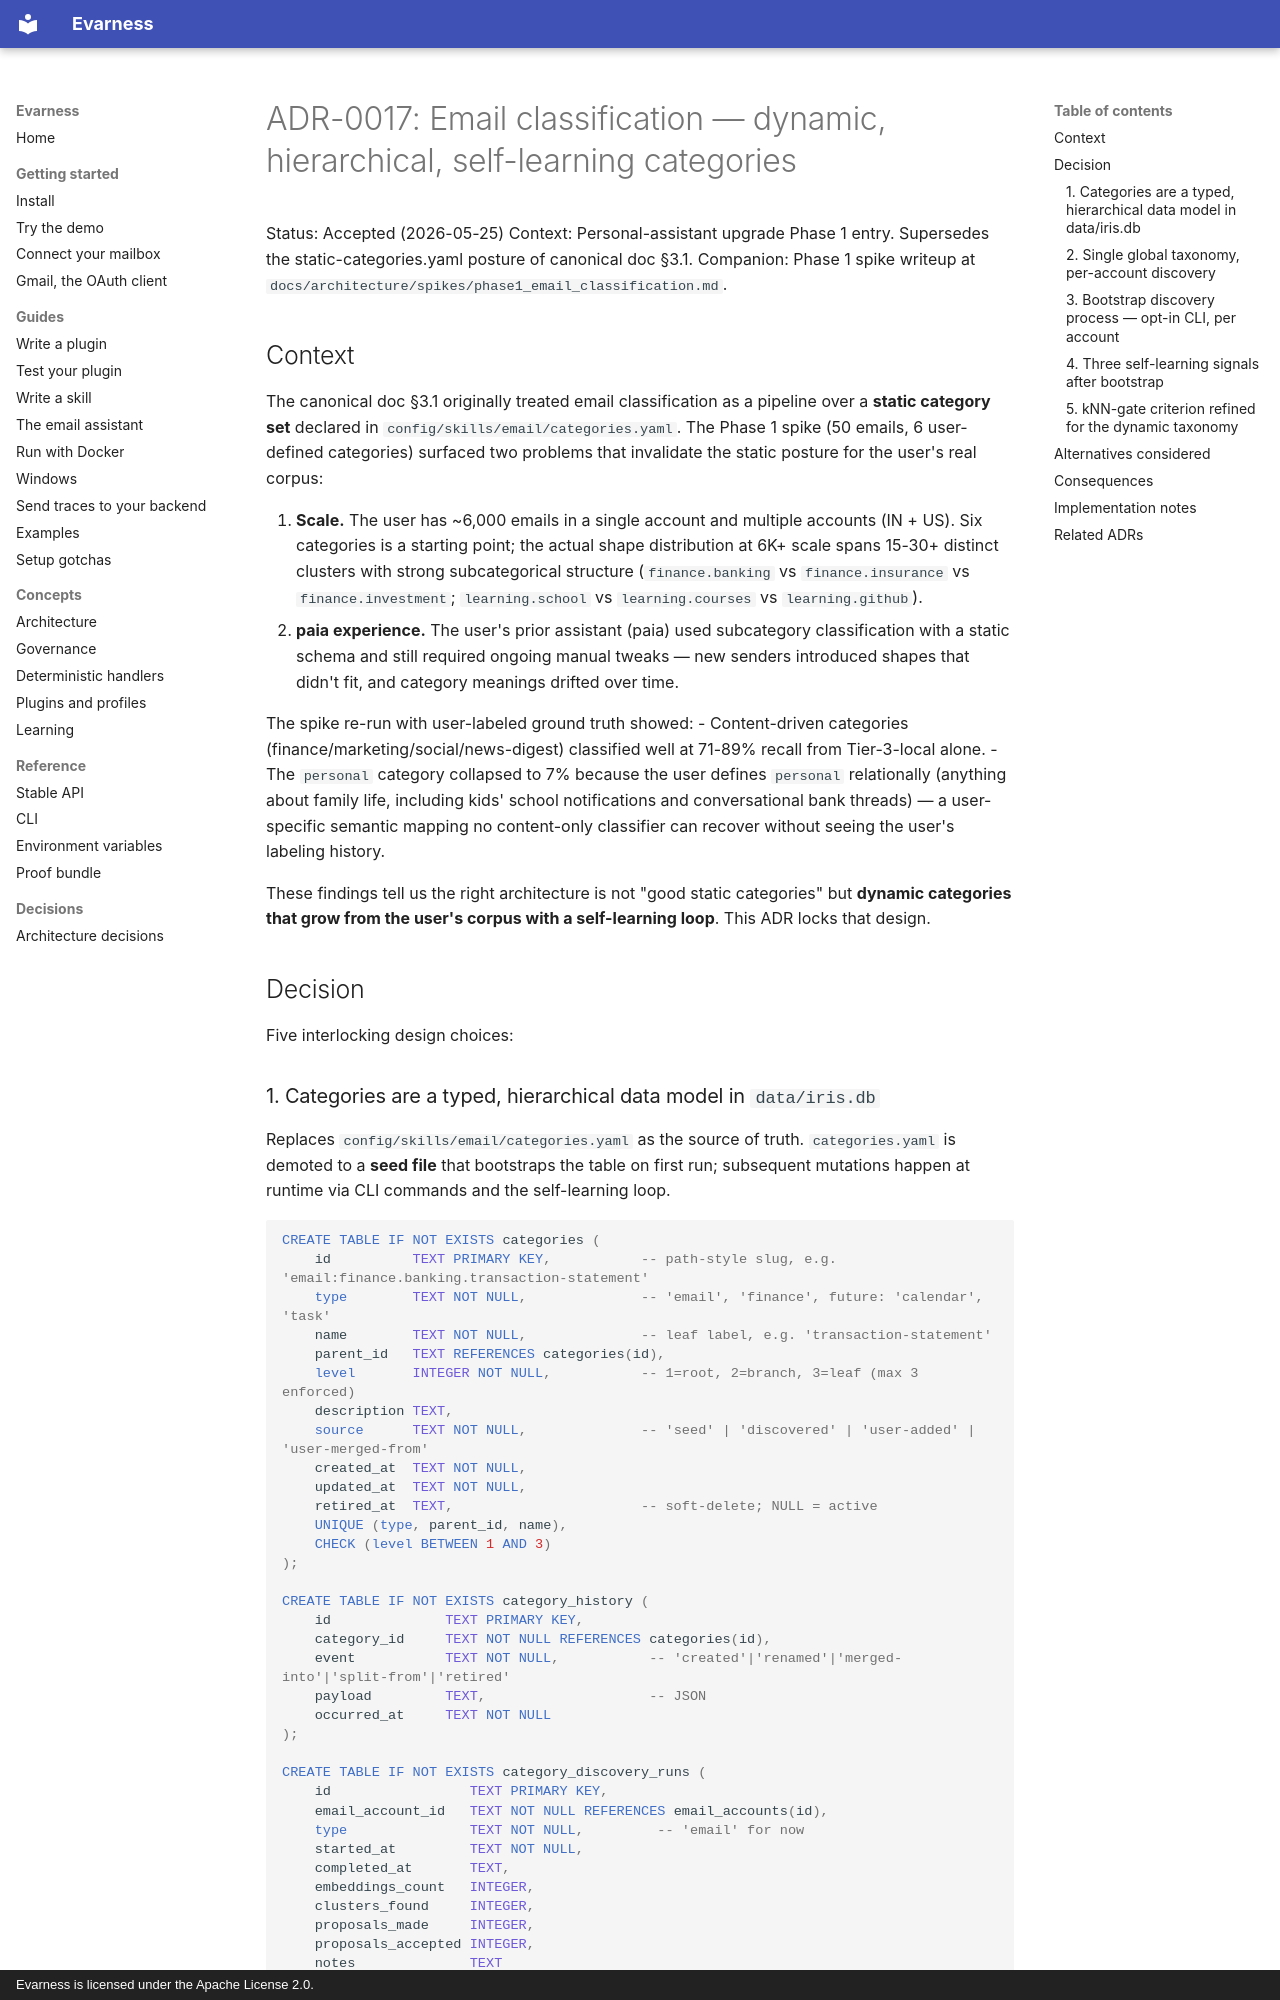

repository: evarness-ai/evarness · page: adr/0017-email-classification-dynamic-hierarchical-self-learning/index.html · generator: mkdocs · copyright: Evarness is licensed under the Apache License 2.0.

# ADR-0017: Email classification — dynamic, hierarchical, self-learning categories

Status: Accepted (2026-05-25)
Context: Personal-assistant upgrade Phase 1 entry. Supersedes the static-categories.yaml posture of canonical doc §3.1. Companion: Phase 1 spike writeup at `docs/architecture/spikes/phase1_email_classification.md`.

## Context

The canonical doc §3.1 originally treated email classification as a
pipeline over a **static category set** declared in
`config/skills/email/categories.yaml`. The Phase 1 spike (50 emails,
6 user-defined categories) surfaced two problems that invalidate the
static posture for the user's real corpus:

1. **Scale.** The user has ~6,000 emails in a single account and
   multiple accounts (IN + US). Six categories is a starting point;
   the actual shape distribution at 6K+ scale spans 15-30+ distinct
   clusters with strong subcategorical structure (`finance.banking`
   vs `finance.insurance` vs `finance.investment`; `learning.school`
   vs `learning.courses` vs `learning.github`).
2. **paia experience.** The user's prior assistant (paia) used
   subcategory classification with a static schema and still required
   ongoing manual tweaks — new senders introduced shapes that didn't
   fit, and category meanings drifted over time.

The spike re-run with user-labeled ground truth showed:
- Content-driven categories (finance/marketing/social/news-digest)
  classified well at 71-89% recall from Tier-3-local alone.
- The `personal` category collapsed to 7% because the user defines
  `personal` relationally (anything about family life, including kids'
  school notifications and conversational bank threads) — a
  user-specific semantic mapping no content-only classifier can
  recover without seeing the user's labeling history.

These findings tell us the right architecture is not "good static
categories" but **dynamic categories that grow from the user's
corpus with a self-learning loop**. This ADR locks that design.

## Decision

Five interlocking design choices:
